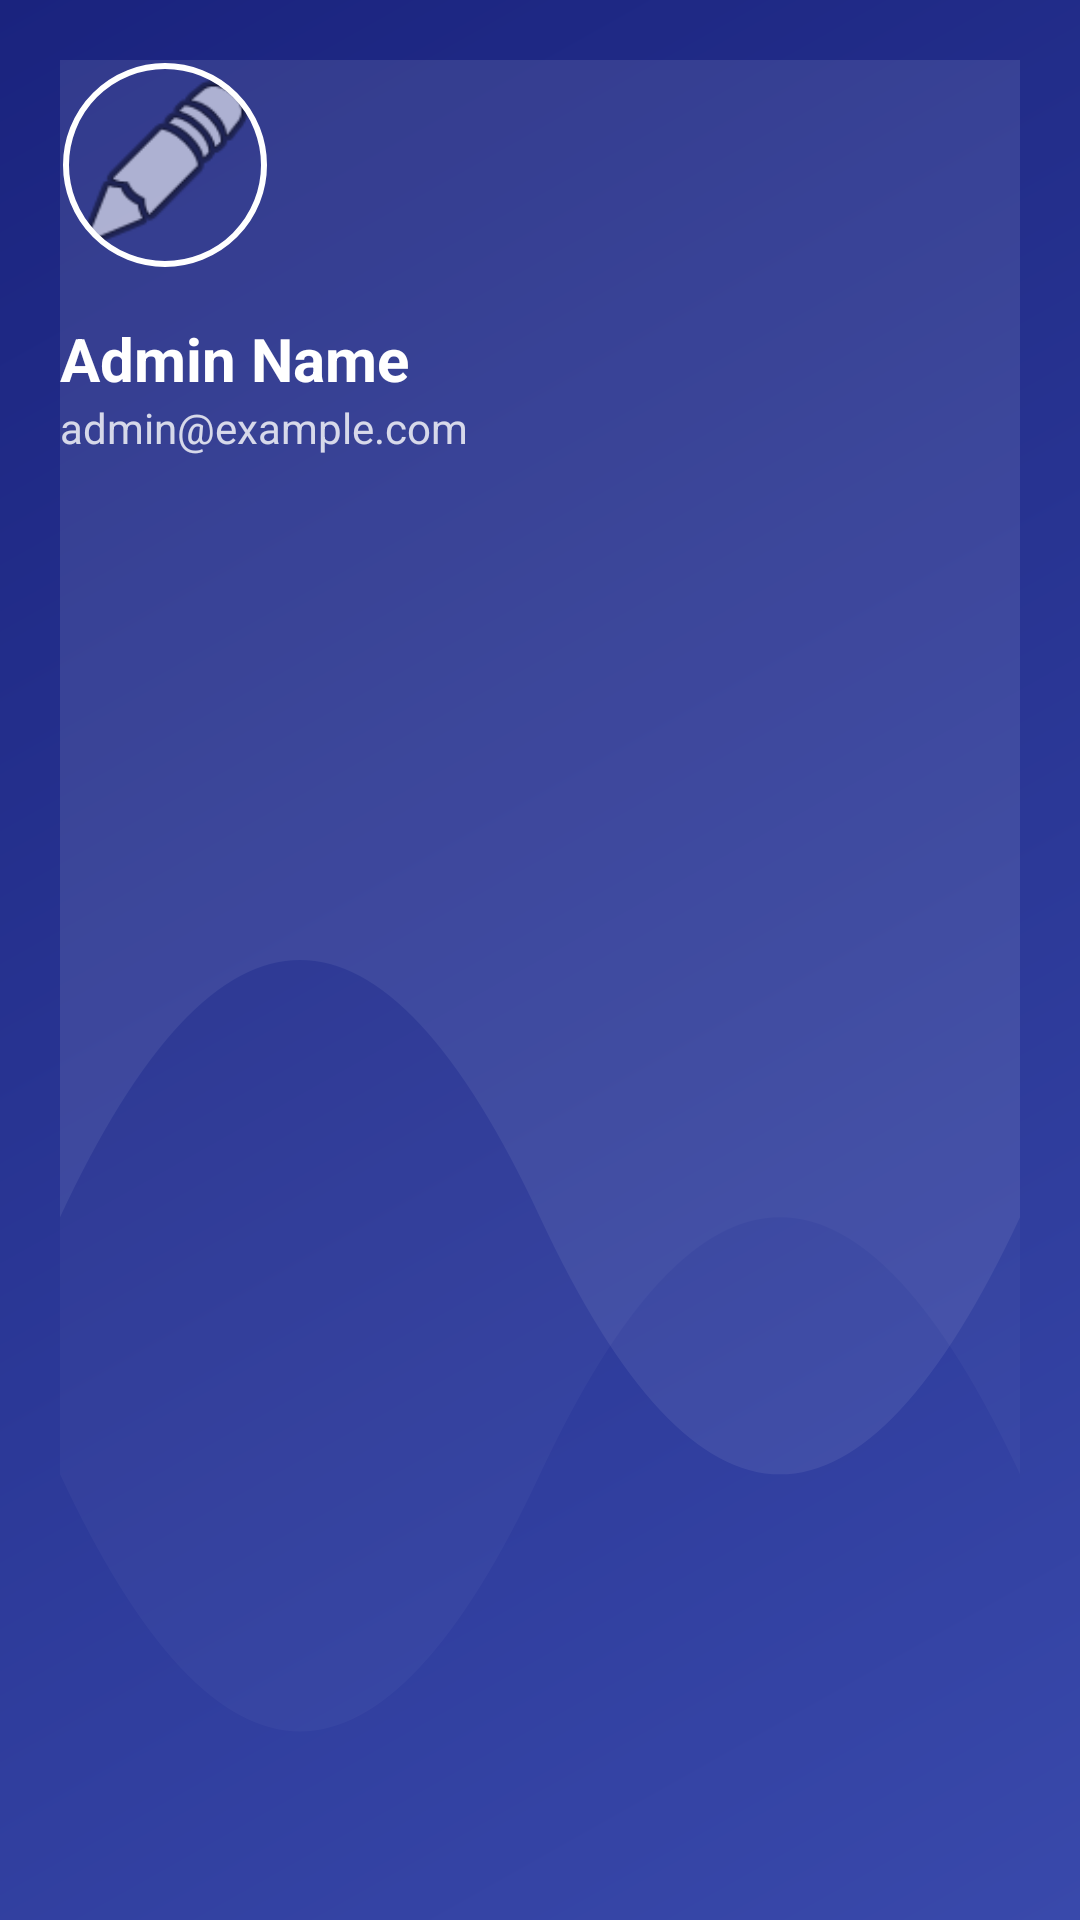

Write the Android layout XML for this screen, with the resource values it uses.
<!-- AndroidManifest.xml: application theme Theme.Streamingplatformnew -->
<!-- res/layout/nav_header_admin.xml -->
<?xml version="1.0" encoding="utf-8"?>
<androidx.constraintlayout.widget.ConstraintLayout xmlns:android="http://schemas.android.com/apk/res/android"
    xmlns:app="http://schemas.android.com/apk/res-auto"
    android:layout_width="match_parent"
    android:layout_height="200dp"
    android:background="@drawable/login_gradient_bg"
    android:padding="20dp">

    <View
        android:layout_width="match_parent"
        android:layout_height="match_parent"
        android:background="@drawable/ic_wave_header"
        android:alpha="0.4" />

    <com.google.android.material.imageview.ShapeableImageView
        android:id="@+id/iv_admin_avatar"
        android:layout_width="70dp"
        android:layout_height="70dp"
        android:padding="2dp"
        android:scaleType="centerCrop"
        android:src="@android:drawable/ic_menu_edit"
        app:layout_constraintStart_toStartOf="parent"
        app:layout_constraintTop_toTopOf="parent"
        app:shapeAppearanceOverlay="@style/CircleImage"
        app:strokeColor="@android:color/white"
        app:strokeWidth="2dp" />

    <TextView
        android:id="@+id/tv_admin_name"
        android:layout_width="0dp"
        android:layout_height="wrap_content"
        android:layout_marginTop="16dp"
        android:text="Admin Name"
        android:textColor="@android:color/white"
        android:textSize="20sp"
        android:textStyle="bold"
        app:layout_constraintEnd_toEndOf="parent"
        app:layout_constraintStart_toStartOf="parent"
        app:layout_constraintTop_toBottomOf="@id/iv_admin_avatar" />

    <TextView
        android:id="@+id/tv_admin_email"
        android:layout_width="0dp"
        android:layout_height="wrap_content"
        android:text="admin@example.com"
        android:textColor="#CCFFFFFF"
        android:textSize="14sp"
        app:layout_constraintEnd_toEndOf="parent"
        app:layout_constraintStart_toStartOf="parent"
        app:layout_constraintTop_toBottomOf="@id/tv_admin_name" />

</androidx.constraintlayout.widget.ConstraintLayout>
<!-- resources referenced by this layout -->
<resources>
  <!-- drawable ic_wave_header (drawable) -->
  <vector xmlns:android="http://schemas.android.com/apk/res/android"
      android:width="400dp"
      android:height="280dp"
      android:viewportWidth="400"
      android:viewportHeight="280">
      <path
          android:fillColor="#30FFFFFF"
          android:pathData="M0,0 L400,0 L400,180 Q300,260 200,180 Q100,100 0,180 Z" />
      <path
          android:fillColor="#15FFFFFF"
          android:pathData="M0,0 L400,0 L400,220 Q300,140 200,220 Q100,300 0,220 Z" />
  </vector>
  <!-- drawable login_gradient_bg (drawable) -->
  <?xml version="1.0" encoding="utf-8"?>
  <shape xmlns:android="http://schemas.android.com/apk/res/android"
      android:shape="rectangle">
      <gradient
          android:angle="135"
          android:endColor="#1A237E"
          android:startColor="#3949AB"
          android:type="linear" />
  </shape>
  <style name="CircleImage" parent="">
          <item name="cornerSize">50%</item>
      </style>
  <style name="Theme.Streamingplatformnew" parent="Theme.MaterialComponents.DayNight.DarkActionBar">
          <item name="colorPrimary">#3949AB</item>
          <item name="colorPrimaryVariant">#1A237E</item>
          <item name="colorOnPrimary">@color/white</item>
          <item name="colorSecondary">@color/teal_200</item>
          <item name="colorSecondaryVariant">@color/teal_700</item>
          <item name="colorOnSecondary">@color/black</item>
          <item name="android:statusBarColor">?attr/colorPrimaryVariant</item>
      </style>
  <!-- not gathered from this repository: default colours our renderer supplied (Android Studio template values) -->
  <color name="teal_200">#FF03DAC5</color>
  <color name="teal_700">#FF018786</color>
  <color name="black">#FF000000</color>
  <color name="white">#FFFFFFFF</color>
</resources>
